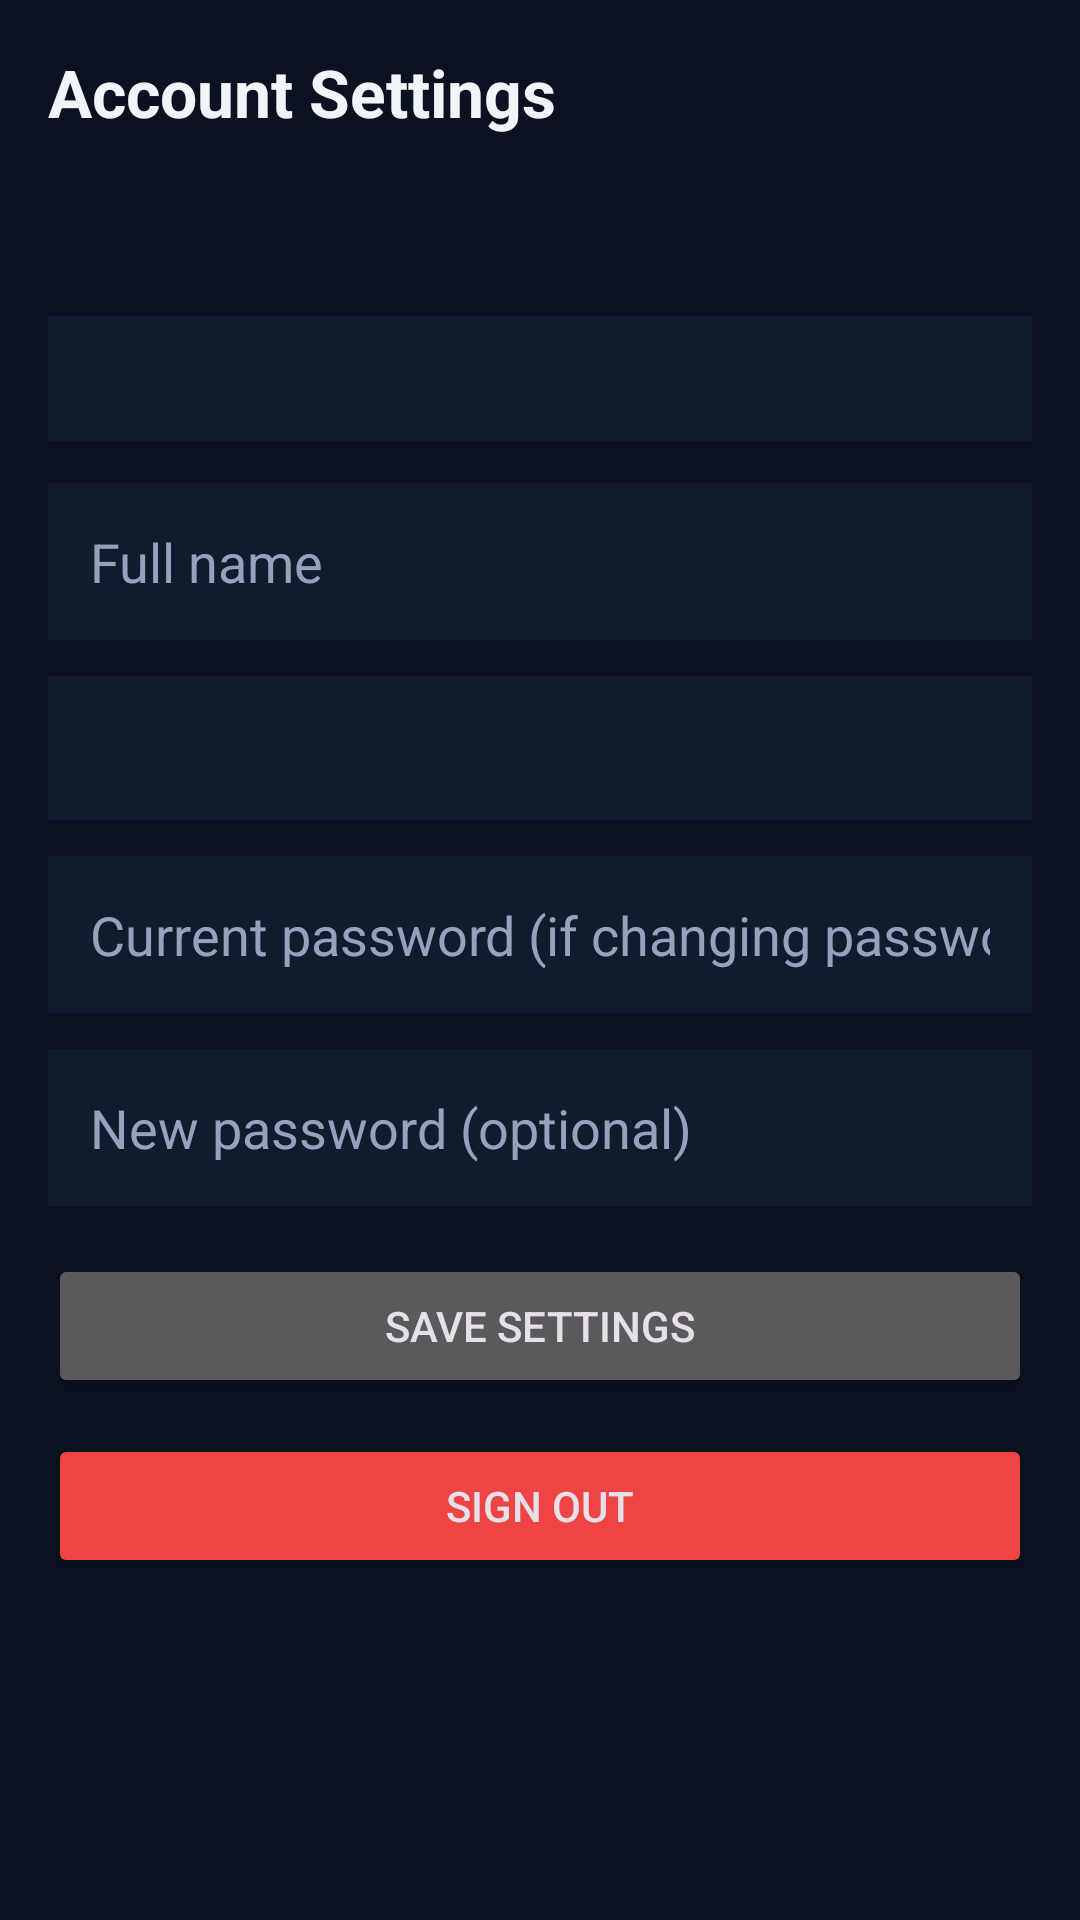

Layout XML and referenced resources for this Android screen:
<!-- AndroidManifest.xml: application theme Theme.MocoCall -->
<!-- res/layout/fragment_settings.xml -->
<?xml version="1.0" encoding="utf-8"?>
<ScrollView xmlns:android="http://schemas.android.com/apk/res/android"
    android:layout_width="match_parent"
    android:layout_height="match_parent"
    android:background="@color/mc_bg">

    <LinearLayout
        android:layout_width="match_parent"
        android:layout_height="wrap_content"
        android:orientation="vertical"
        android:padding="16dp">

        <TextView
            android:layout_width="wrap_content"
            android:layout_height="wrap_content"
            android:text="Account Settings"
            android:textColor="@color/mc_text"
            android:textSize="22sp"
            android:textStyle="bold" />

        <TextView
            android:id="@+id/tvProfileEmail"
            android:layout_width="wrap_content"
            android:layout_height="wrap_content"
            android:layout_marginTop="8dp"
            android:textColor="@color/mc_text_muted"
            android:textSize="14sp" />

        <TextView
            android:id="@+id/tvAccountStatus"
            android:layout_width="wrap_content"
            android:layout_height="wrap_content"
            android:layout_marginTop="4dp"
            android:textColor="@color/mc_success"
            android:textSize="14sp" />

        <TextView
            android:id="@+id/tvLimitsSummary"
            android:layout_width="match_parent"
            android:layout_height="wrap_content"
            android:layout_marginTop="10dp"
            android:background="@color/mc_surface"
            android:padding="12dp"
            android:textColor="@color/mc_text_muted"
            android:textSize="13sp" />

        <TextView
            android:id="@+id/tvSettingsFeedback"
            android:layout_width="match_parent"
            android:layout_height="wrap_content"
            android:layout_marginTop="10dp"
            android:background="@color/mc_surface_alt"
            android:padding="10dp"
            android:textColor="@color/mc_info"
            android:visibility="gone" />

        <EditText
            android:id="@+id/etSettingsFullName"
            android:layout_width="match_parent"
            android:layout_height="wrap_content"
            android:layout_marginTop="14dp"
            android:background="@color/mc_surface"
            android:hint="@string/full_name_hint"
            android:padding="14dp"
            android:textColor="@color/mc_text"
            android:textColorHint="@color/mc_text_muted" />

        <Spinner
            android:id="@+id/spinnerDefaultCallerId"
            android:layout_width="match_parent"
            android:layout_height="48dp"
            android:layout_marginTop="12dp"
            android:background="@color/mc_surface" />

        <EditText
            android:id="@+id/etCurrentPassword"
            android:layout_width="match_parent"
            android:layout_height="wrap_content"
            android:layout_marginTop="12dp"
            android:background="@color/mc_surface"
            android:hint="Current password (if changing password)"
            android:inputType="textPassword"
            android:padding="14dp"
            android:textColor="@color/mc_text"
            android:textColorHint="@color/mc_text_muted" />

        <EditText
            android:id="@+id/etNewPassword"
            android:layout_width="match_parent"
            android:layout_height="wrap_content"
            android:layout_marginTop="12dp"
            android:background="@color/mc_surface"
            android:hint="New password (optional)"
            android:inputType="textPassword"
            android:padding="14dp"
            android:textColor="@color/mc_text"
            android:textColorHint="@color/mc_text_muted" />

        <Button
            android:id="@+id/btnSaveSettings"
            android:layout_width="match_parent"
            android:layout_height="wrap_content"
            android:layout_marginTop="16dp"
            android:text="@string/save_settings" />

        <Button
            android:id="@+id/btnLogout"
            android:layout_width="match_parent"
            android:layout_height="wrap_content"
            android:layout_marginTop="12dp"
            android:backgroundTint="@color/mc_danger"
            android:text="@string/sign_out" />
    </LinearLayout>
</ScrollView>
<!-- resources referenced by this layout -->
<resources>
  <color name="mc_bg">#0B1120</color>
  <color name="mc_danger">#EF4444</color>
  <color name="mc_info">#06B6D4</color>
  <color name="mc_success">#10B981</color>
  <color name="mc_surface">#111A2E</color>
  <color name="mc_surface_alt">#18233D</color>
  <color name="mc_text">#F1F5F9</color>
  <color name="mc_text_muted">#94A3B8</color>
  <string name="full_name_hint">Full name</string>
  <string name="save_settings">Save Settings</string>
  <string name="sign_out">Sign Out</string>
  <style name="Theme.MocoCall" parent="Theme.Material3.Dark.NoActionBar">
          <item name="colorPrimary">@color/mc_primary</item>
          <item name="android:windowBackground">@color/mc_bg</item>
          <item name="android:statusBarColor">@color/mc_surface</item>
      </style>
  <color name="mc_primary">#3B82F6</color>
</resources>
